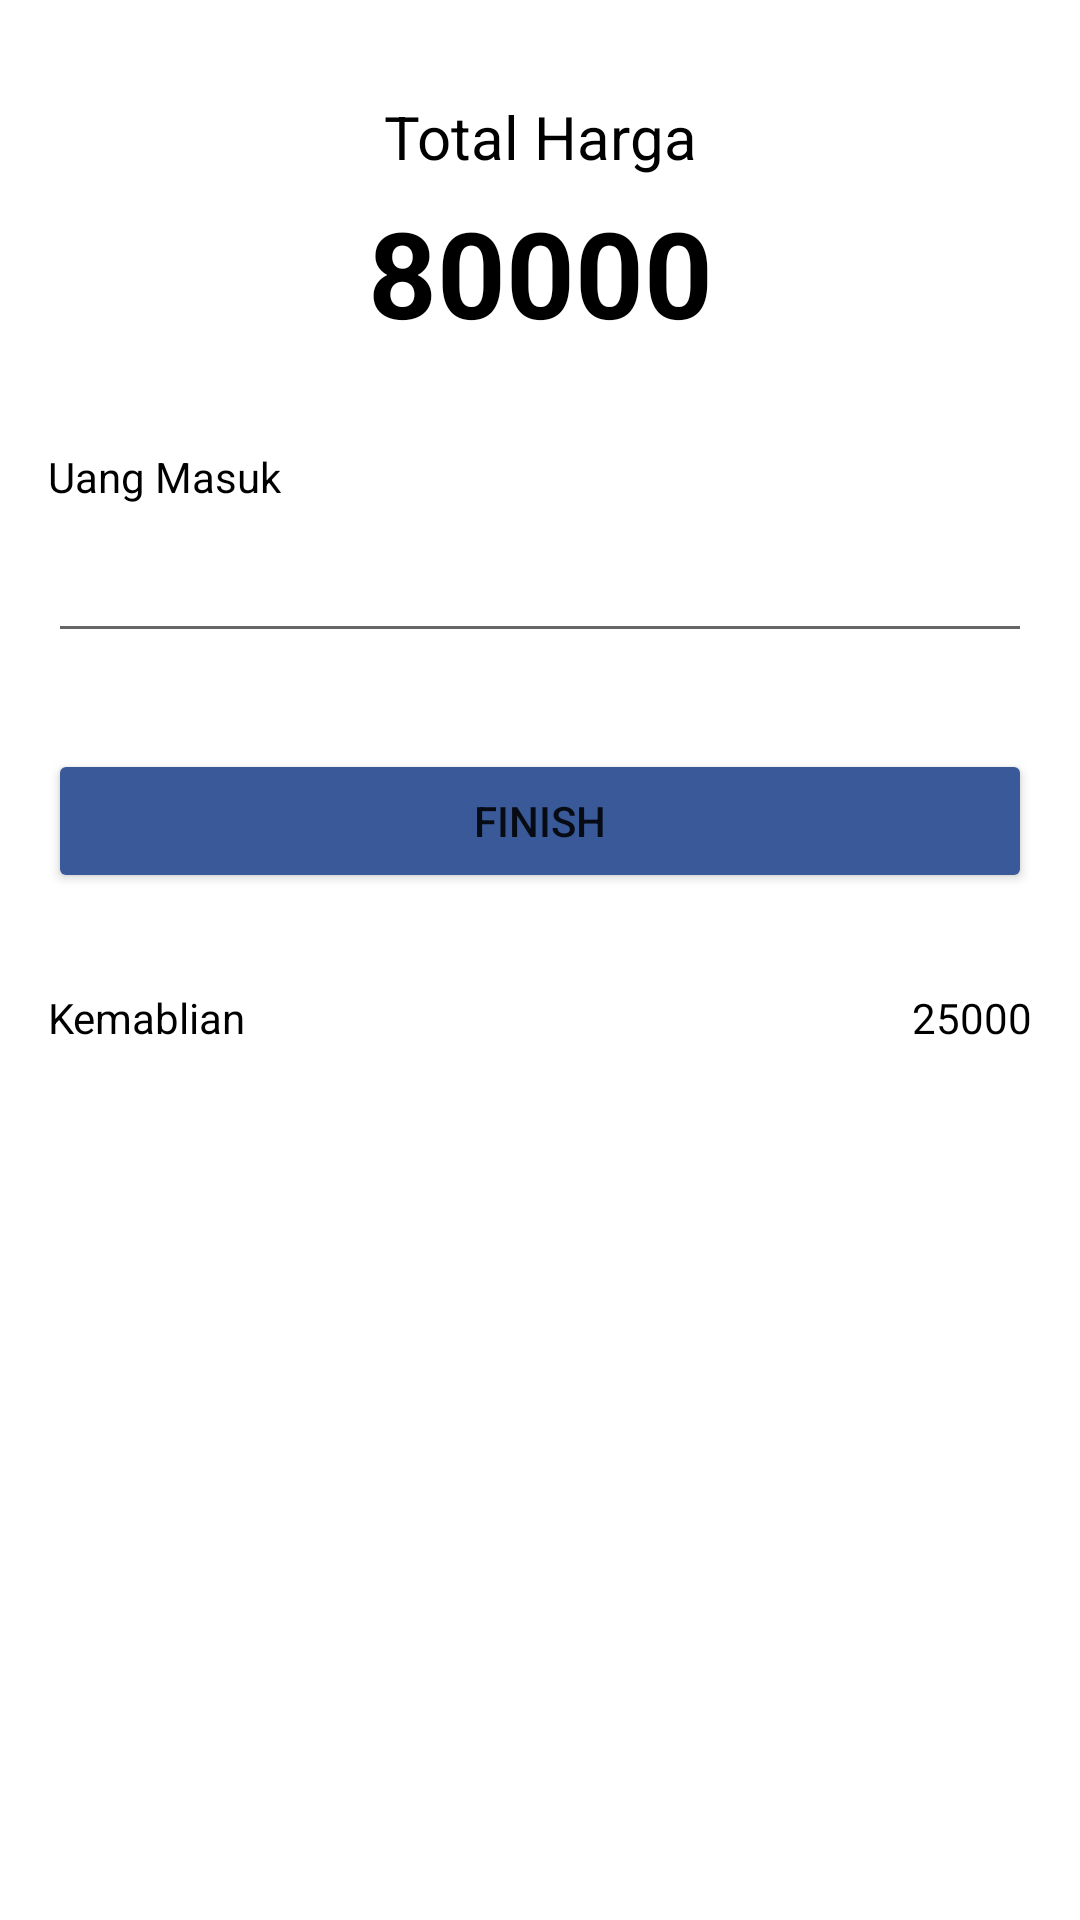

Layout XML and referenced resources for this Android screen:
<!-- AndroidManifest.xml: application theme Theme.FPBP2 -->
<!-- res/layout/activity_payment.xml -->
<?xml version="1.0" encoding="utf-8"?>
<androidx.constraintlayout.widget.ConstraintLayout xmlns:android="http://schemas.android.com/apk/res/android"
    xmlns:app="http://schemas.android.com/apk/res-auto"
    xmlns:tools="http://schemas.android.com/tools"
    android:layout_width="match_parent"
    android:layout_height="match_parent"
    tools:context=".PaymentActivity">


    <TextView
        android:id="@+id/textView13"
        android:layout_width="wrap_content"
        android:layout_height="wrap_content"
        android:layout_marginStart="16dp"
        android:layout_marginTop="32dp"
        android:layout_marginEnd="16dp"
        android:text="Total Harga"
        android:textSize="20dp"
        android:textColor="@color/black"
        app:layout_constraintEnd_toEndOf="parent"
        app:layout_constraintStart_toStartOf="parent"
        app:layout_constraintTop_toTopOf="parent" />

    <TextView
        android:id="@+id/textViewTotalPurchase"
        android:layout_width="wrap_content"
        android:layout_height="wrap_content"
        android:layout_marginStart="16dp"
        android:layout_marginTop="32dp"
        android:layout_marginEnd="16dp"
        android:text="80000"
        android:textStyle="bold"
        android:textColor="@color/black"
        android:textSize="40dp"
        app:layout_constraintEnd_toEndOf="parent"
        app:layout_constraintStart_toStartOf="parent"
        app:layout_constraintTop_toTopOf="@+id/textView13" />

    <TextView
        android:id="@+id/textView14"
        android:layout_width="wrap_content"
        android:layout_height="wrap_content"
        android:layout_marginStart="16dp"
        android:layout_marginTop="32dp"
        android:text="Uang Masuk"
        android:textColor="@color/black"
        app:layout_constraintStart_toStartOf="parent"
        app:layout_constraintTop_toBottomOf="@+id/textViewTotalPurchase" />

    <EditText
        android:id="@+id/editTextCash"
        android:layout_width="match_parent"
        android:layout_height="wrap_content"
        android:layout_marginStart="16dp"
        android:layout_marginTop="8dp"
        android:layout_marginEnd="16dp"
        android:ems="10"
        android:inputType="number"
        app:layout_constraintEnd_toEndOf="parent"
        app:layout_constraintStart_toStartOf="parent"
        app:layout_constraintTop_toBottomOf="@+id/textView14" />

    <TextView
        android:id="@+id/textView15"
        android:layout_width="wrap_content"
        android:layout_height="wrap_content"
        android:layout_marginStart="16dp"
        android:layout_marginTop="32dp"
        android:text="Kemablian"
        android:textColor="@color/black"
        app:layout_constraintStart_toStartOf="parent"
        app:layout_constraintTop_toBottomOf="@+id/buttonFinish" />

    <TextView
        android:id="@+id/textViewChange"
        android:layout_width="wrap_content"
        android:layout_height="wrap_content"
        android:layout_marginTop="32dp"
        android:layout_marginEnd="16dp"
        android:text="25000"
        android:textColor="@color/black"
        app:layout_constraintEnd_toEndOf="parent"
        app:layout_constraintTop_toBottomOf="@+id/buttonFinish" />

    <Button
        android:id="@+id/buttonFinish"
        android:layout_width="match_parent"
        android:layout_height="wrap_content"
        android:layout_marginStart="16dp"
        android:layout_marginTop="32dp"
        android:layout_marginEnd="16dp"
        android:backgroundTint="@color/blue"
        android:text="Finish"
        app:layout_constraintEnd_toEndOf="parent"
        app:layout_constraintStart_toStartOf="parent"
        app:layout_constraintTop_toBottomOf="@+id/editTextCash" />
</androidx.constraintlayout.widget.ConstraintLayout>
<!-- resources referenced by this layout -->
<resources>
  <color name="black">#FF000000</color>
  <color name="blue">#3A5998</color>
  <style name="Theme.FPBP2" parent="Theme.MaterialComponents.DayNight.DarkActionBar">
          
          <item name="colorPrimary">@color/purple_500</item>
          <item name="colorPrimaryVariant">@color/purple_700</item>
          <item name="colorOnPrimary">@color/white</item>
          
          <item name="colorSecondary">@color/teal_200</item>
          <item name="colorSecondaryVariant">@color/teal_700</item>
          <item name="colorOnSecondary">@color/black</item>
          
          <item name="android:statusBarColor" tools:targetApi="l">?attr/colorPrimaryVariant</item>
          
      </style>
  <color name="purple_500">#FF6200EE</color>
  <color name="purple_700">#FF3700B3</color>
  <color name="white">#FFFFFFFF</color>
  <color name="teal_200">#FF03DAC5</color>
  <color name="teal_700">#FF018786</color>
</resources>
